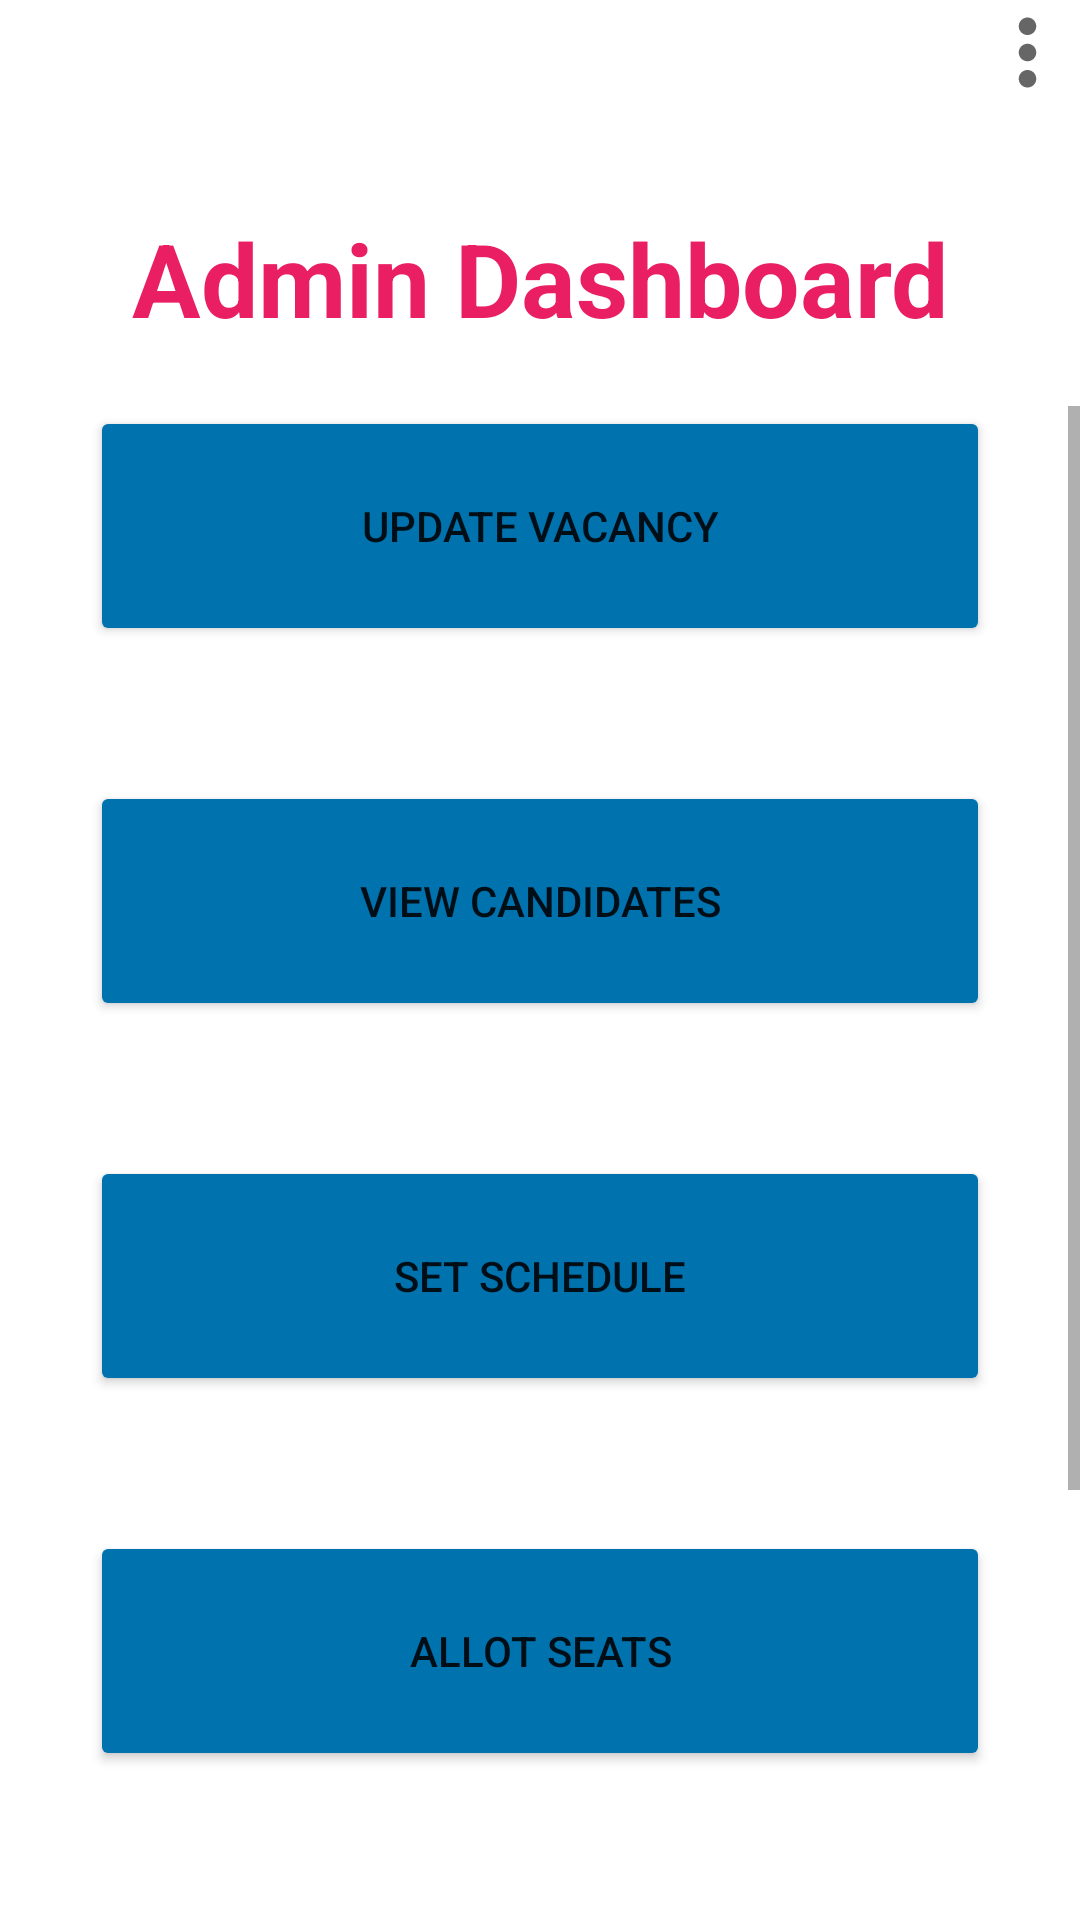

Here is an Android app screen rendered from its layout file. Give the layout XML and the strings, colors and styles it references.
<!-- AndroidManifest.xml: application theme Theme.Spotround -->
<!-- res/layout/activity_institute.xml -->
<?xml version="1.0" encoding="utf-8"?>
<androidx.constraintlayout.widget.ConstraintLayout xmlns:android="http://schemas.android.com/apk/res/android"
    xmlns:app="http://schemas.android.com/apk/res-auto"
    xmlns:tools="http://schemas.android.com/tools"
    android:layout_width="match_parent"
    android:layout_height="match_parent"
    tools:context=".InstituteActivity">
    <ImageButton
        android:id="@+id/menu"
        android:layout_width="wrap_content"
        android:layout_height="wrap_content"
        android:background="@drawable/ic_baseline_more_vert_24"
        android:clickable="true"
        app:layout_constraintEnd_toEndOf="parent"
        app:layout_constraintHorizontal_bias="1.0"
        app:layout_constraintStart_toEndOf="@+id/admindashboard"
        app:layout_constraintTop_toTopOf="parent"
        android:contentDescription="TODO" />
    <TextView
        android:id="@+id/admindashboard"
        style="@style/Widget.AppCompat.TextView"
        android:layout_width="wrap_content"
        android:layout_height="wrap_content"
        android:layout_marginTop="70dp"
        android:text="Admin Dashboard"
        android:textColor="#E91E63"
        android:textSize="34sp"
        android:textStyle="bold"
        app:layout_constraintEnd_toEndOf="parent"
        app:layout_constraintStart_toStartOf="parent"
        app:layout_constraintTop_toTopOf="parent" />

    <ScrollView
        android:layout_width="0dp"
        android:layout_height="0dp"
        android:layout_marginTop="20dp"
        app:layout_constraintBottom_toBottomOf="parent"
        app:layout_constraintEnd_toEndOf="parent"
        app:layout_constraintStart_toStartOf="parent"
        app:layout_constraintTop_toBottomOf="@+id/admindashboard">

        <LinearLayout
            android:layout_width="match_parent"
            android:layout_height="wrap_content"
            android:orientation="vertical">

            <Button
                android:id="@+id/updateVacency"
                android:layout_width="300dp"
                android:layout_height="80dp"
                android:layout_gravity="center"
                android:text="Update Vacancy"
                app:backgroundTint="#0072ae" />

            <Button
                android:id="@+id/viewCandidates"
                android:layout_width="300dp"
                android:layout_height="80dp"
                android:layout_gravity="center"
                android:layout_marginTop="45dp"
                android:text="View Candidates"
                app:backgroundTint="#0072ae" />

            <Button
                android:id="@+id/setSchedule"
                android:layout_width="300dp"
                android:layout_height="80dp"
                android:layout_gravity="center"
                android:layout_marginTop="45dp"
                android:text="Set Schedule"
                app:backgroundTint="#0072ae" />

            <Button
                android:id="@+id/generateResult"
                android:layout_width="300dp"
                android:layout_height="80dp"
                android:layout_gravity="center"
                android:layout_marginTop="45dp"
                android:backgroundTint="#0072ae"
                android:text="Allot Seats" />

            <Button
                android:id="@+id/upload"
                android:layout_width="300dp"
                android:layout_height="80dp"
                android:layout_gravity="center"
                android:layout_marginTop="45dp"
                android:backgroundTint="#0072ae"
                android:text="Upload File" />

            <Button
                android:id="@+id/updateSeats"
                android:layout_width="300dp"
                android:layout_height="80dp"
                android:layout_gravity="center"
                android:layout_marginTop="45dp"
                android:text=" Update Info"
                app:backgroundTint="#0072ae" />
        </LinearLayout>
    </ScrollView>
</androidx.constraintlayout.widget.ConstraintLayout>
<!-- resources referenced by this layout -->
<resources>
  <!-- drawable ic_baseline_more_vert_24 (drawable) -->
  <vector xmlns:android="http://schemas.android.com/apk/res/android"
      android:width="35dp"
      android:height="35dp"
      android:viewportWidth="24"
      android:viewportHeight="24"
      android:tint="?attr/colorControlNormal">
    <path
        android:fillColor="@android:color/black"
        android:pathData="M12,8c1.1,0 2,-0.9 2,-2s-0.9,-2 -2,-2 -2,0.9 -2,2 0.9,2 2,2zM12,10c-1.1,0 -2,0.9 -2,2s0.9,2 2,2 2,-0.9 2,-2 -0.9,-2 -2,-2zM12,16c-1.1,0 -2,0.9 -2,2s0.9,2 2,2 2,-0.9 2,-2 -0.9,-2 -2,-2z"/>
  </vector>
  <style name="Theme.Spotround" parent="Theme.MaterialComponents.DayNight.DarkActionBar">
          
          <item name="colorPrimary">@color/purple_500</item>
          <item name="colorPrimaryVariant">@color/purple_700</item>
          <item name="colorOnPrimary">@color/white</item>
          
          <item name="colorSecondary">@color/teal_200</item>
          <item name="colorSecondaryVariant">@color/teal_700</item>
          <item name="colorOnSecondary">@color/black</item>
          
          <item name="android:statusBarColor" tools:targetApi="l">?attr/colorPrimaryVariant</item>
          
      </style>
  <color name="purple_500">#FF6200EE</color>
  <color name="purple_700">#FF3700B3</color>
  <color name="white">#FFFFFFFF</color>
  <color name="teal_200">#FF03DAC5</color>
  <color name="teal_700">#FF018786</color>
  <color name="black">#FF000000</color>
</resources>
